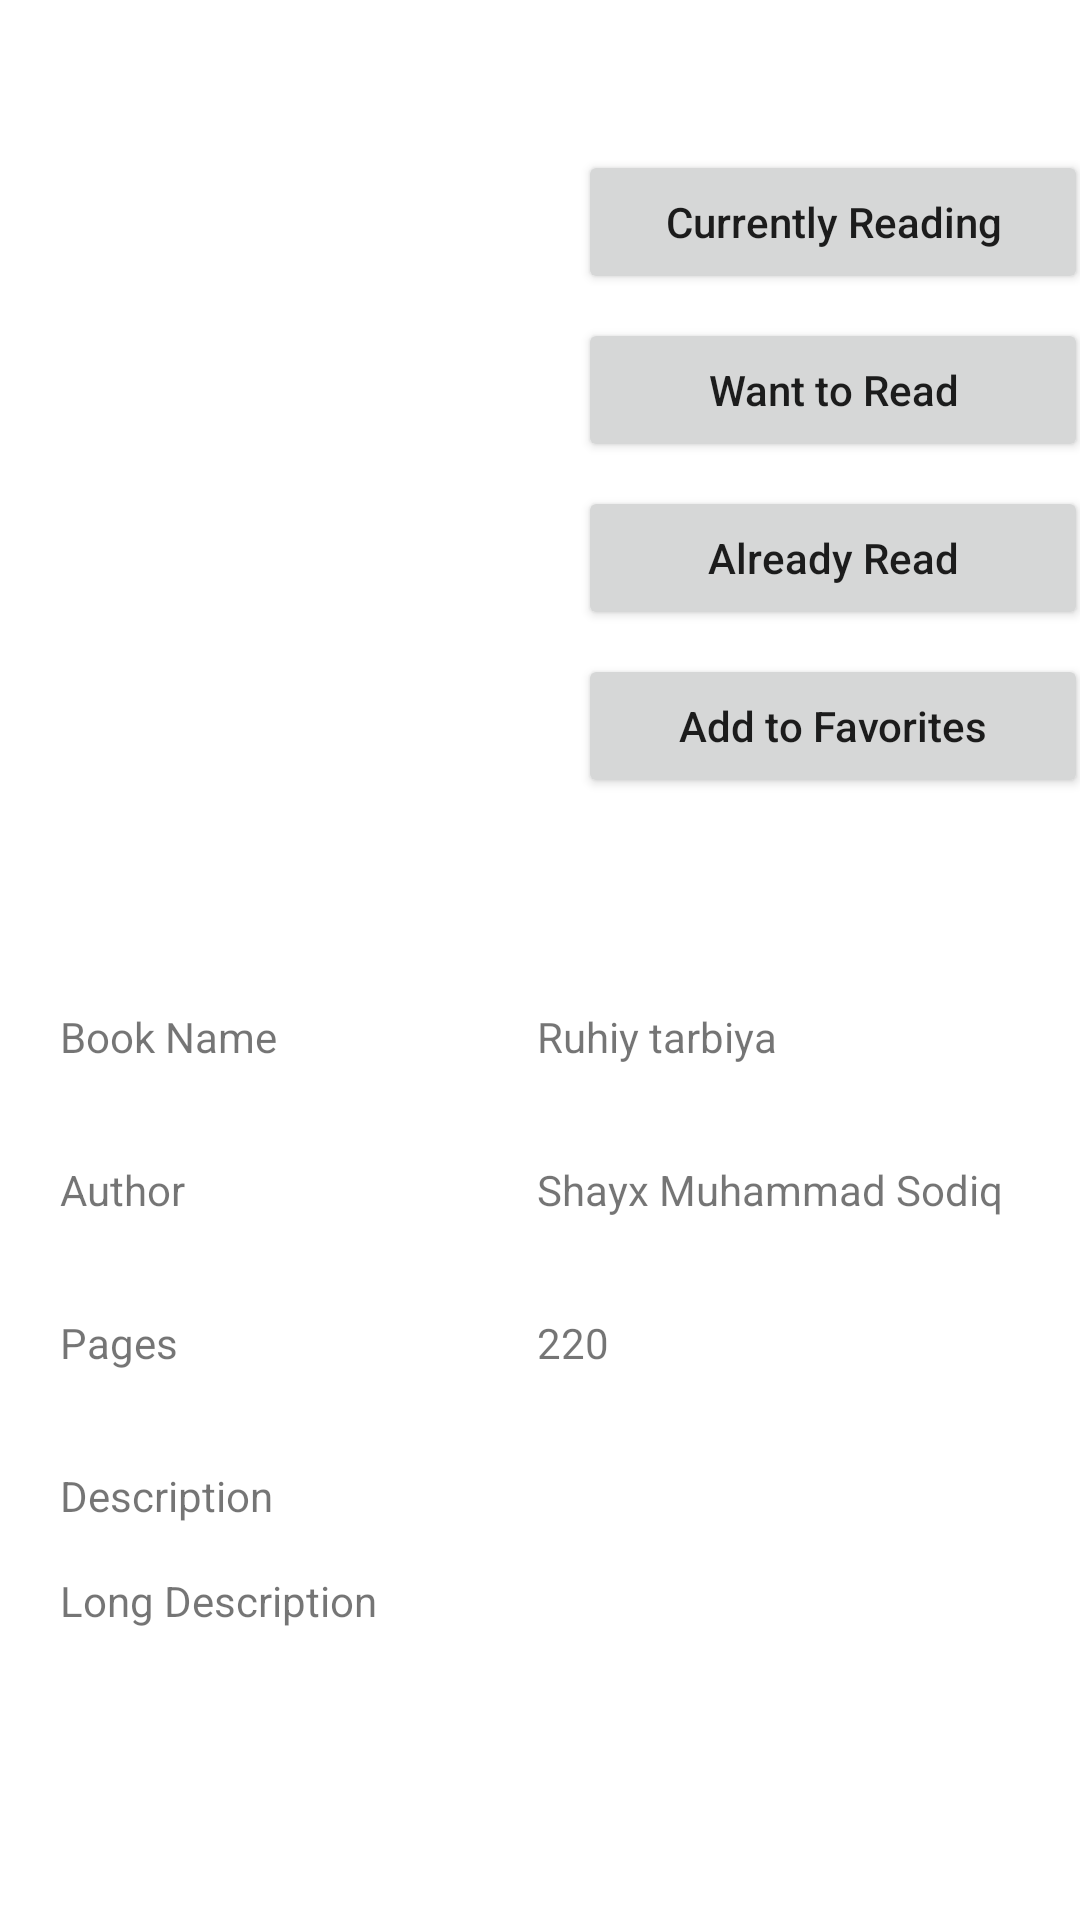

Here is an Android app screen rendered from its layout file. Give the layout XML and the strings, colors and styles it references.
<!-- AndroidManifest.xml: application theme Theme.MyLIbrary -->
<!-- res/layout/activity_book.xml -->
<?xml version="1.0" encoding="utf-8"?>
<RelativeLayout xmlns:android="http://schemas.android.com/apk/res/android"
    xmlns:app="http://schemas.android.com/apk/res-auto"
    xmlns:tools="http://schemas.android.com/tools"
    android:layout_width="match_parent"
    android:layout_height="match_parent"
    tools:context=".BookActivity">

    <ScrollView
        android:layout_width="match_parent"
        android:layout_height="match_parent">

        <androidx.constraintlayout.widget.ConstraintLayout
            android:layout_width="match_parent"
            android:layout_height="match_parent">

            <Button
                android:id="@+id/btnAddToCurrentlyReading"
                android:layout_width="170dp"
                android:layout_height="wrap_content"
                android:layout_marginTop="50dp"
                android:text="Currently Reading"
                android:textAllCaps="false"
                app:layout_constraintEnd_toEndOf="parent"
                app:layout_constraintStart_toStartOf="@+id/guideline2"
                app:layout_constraintTop_toTopOf="parent" />

            <Button
                android:id="@+id/btnAddToWantToReadList"
                android:layout_width="170dp"
                android:layout_height="wrap_content"
                android:layout_marginTop="8dp"
                android:text="Want to Read"
                android:textAllCaps="false"
                app:layout_constraintEnd_toEndOf="parent"
                app:layout_constraintStart_toStartOf="@+id/guideline2"
                app:layout_constraintTop_toBottomOf="@+id/btnAddToCurrentlyReading" />

            <Button
                android:id="@+id/btnAddToAlreadyReadList"
                android:layout_width="170dp"
                android:layout_height="wrap_content"
                android:layout_marginTop="8dp"
                android:text="Already Read"
                android:textAllCaps="false"
                app:layout_constraintEnd_toEndOf="parent"
                app:layout_constraintStart_toStartOf="@+id/guideline2"
                app:layout_constraintTop_toBottomOf="@+id/btnAddToWantToReadList" />

            <Button
                android:id="@+id/btnAddToFavorite"
                android:layout_width="170dp"
                android:layout_height="wrap_content"
                android:layout_marginTop="8dp"
                android:text="Add to Favorites"
                android:textAllCaps="false"
                app:layout_constraintEnd_toEndOf="parent"
                app:layout_constraintStart_toStartOf="@+id/guideline2"
                app:layout_constraintTop_toBottomOf="@+id/btnAddToAlreadyReadList" />

            <TextView
                android:id="@+id/BookName"
                android:layout_width="wrap_content"
                android:layout_height="wrap_content"
                android:layout_marginTop="16dp"
                android:text="Book Name"
                app:layout_constraintStart_toStartOf="@+id/guideline3"
                app:layout_constraintTop_toTopOf="@+id/guideline5" />

            <TextView
                android:id="@+id/txtBookName"
                android:layout_width="wrap_content"
                android:layout_height="wrap_content"
                android:text="Ruhiy tarbiya"
                app:layout_constraintBottom_toBottomOf="@+id/BookName"
                app:layout_constraintStart_toStartOf="@+id/guideline7"
                app:layout_constraintTop_toTopOf="@+id/BookName"
                app:layout_constraintVertical_bias="0.0" />

            <TextView
                android:id="@+id/txtAuthorName"
                android:layout_width="wrap_content"
                android:layout_height="wrap_content"
                android:text="Shayx Muhammad Sodiq"
                app:layout_constraintBottom_toBottomOf="@+id/Author"
                app:layout_constraintStart_toStartOf="@+id/guideline7"
                app:layout_constraintTop_toTopOf="@+id/Author"
                app:layout_constraintVertical_bias="0.0" />

            <TextView
                android:id="@+id/Pages"
                android:layout_width="wrap_content"
                android:layout_height="wrap_content"
                android:layout_marginTop="32dp"
                android:text="Pages"
                app:layout_constraintStart_toStartOf="@+id/guideline3"
                app:layout_constraintTop_toBottomOf="@+id/Author" />

            <TextView
                android:id="@+id/txtPages"
                android:layout_width="wrap_content"
                android:layout_height="wrap_content"
                android:text="220"
                app:layout_constraintBottom_toBottomOf="@+id/Pages"
                app:layout_constraintStart_toStartOf="@+id/guideline7"
                app:layout_constraintTop_toTopOf="@+id/Pages"
                app:layout_constraintVertical_bias="0.0" />

            <TextView
                android:id="@+id/Author"
                android:layout_width="wrap_content"
                android:layout_height="wrap_content"
                android:layout_marginTop="32dp"
                android:text="Author"
                app:layout_constraintStart_toStartOf="@+id/guideline3"
                app:layout_constraintTop_toBottomOf="@+id/BookName" />

            <TextView
                android:id="@+id/txtShortDescription"
                android:layout_width="wrap_content"
                android:layout_height="wrap_content"
                android:layout_marginTop="32dp"
                android:text="Description"
                app:layout_constraintStart_toStartOf="@+id/guideline3"
                app:layout_constraintTop_toBottomOf="@+id/Pages" />

            <TextView
                android:id="@+id/txtLongDescription"
                android:layout_width="match_parent"
                android:layout_height="wrap_content"
                android:layout_marginStart="20dp"
                android:layout_marginTop="16dp"
                android:layout_marginEnd="15dp"
                android:layout_marginBottom="8dp"
                android:autoSizeTextType="uniform"
                android:text="Long Description"
                app:layout_constraintBottom_toBottomOf="parent"
                app:layout_constraintEnd_toStartOf="@+id/guideline4"
                app:layout_constraintStart_toStartOf="@+id/guideline3"
                app:layout_constraintTop_toBottomOf="@+id/txtShortDescription"
                app:layout_constraintVertical_bias="1.0" />

            <androidx.constraintlayout.widget.Guideline
                android:id="@+id/guideline2"
                android:layout_width="wrap_content"
                android:layout_height="wrap_content"
                android:orientation="vertical"
                app:layout_constraintGuide_begin="195dp" />

            <androidx.constraintlayout.widget.Guideline
                android:id="@+id/guideline3"
                android:layout_width="wrap_content"
                android:layout_height="wrap_content"
                android:orientation="vertical"
                app:layout_constraintGuide_begin="20dp" />

            <androidx.constraintlayout.widget.Guideline
                android:id="@+id/guideline5"
                android:layout_width="wrap_content"
                android:layout_height="wrap_content"
                android:orientation="horizontal"
                app:layout_constraintGuide_begin="320dp" />

            <androidx.constraintlayout.widget.Guideline
                android:id="@+id/guideline7"
                android:layout_width="wrap_content"
                android:layout_height="wrap_content"
                android:orientation="vertical"
                app:layout_constraintGuide_begin="179dp" />

            <ImageView
                android:id="@+id/imgBook"
                android:layout_width="150dp"
                android:layout_height="wrap_content"
                android:layout_marginTop="50dp"
                app:layout_constraintEnd_toStartOf="@+id/guideline2"
                app:layout_constraintHorizontal_bias="0.425"
                app:layout_constraintStart_toStartOf="@+id/guideline3"
                app:layout_constraintTop_toTopOf="parent"
                tools:srcCompat="@tools:sample/avatars" />

            <androidx.constraintlayout.widget.Guideline
                android:id="@+id/guideline4"
                android:layout_width="wrap_content"
                android:layout_height="wrap_content"
                android:orientation="vertical"
                app:layout_constraintGuide_begin="395dp" />

        </androidx.constraintlayout.widget.ConstraintLayout>
    </ScrollView>

</RelativeLayout>
<!-- resources referenced by this layout -->
<resources>
  <style name="Theme.MyLIbrary" parent="Theme.MaterialComponents.DayNight.DarkActionBar">
          
          <item name="colorPrimary">@color/purple_500</item>
          <item name="colorPrimaryVariant">@color/purple_700</item>
          <item name="colorOnPrimary">@color/white</item>
          
          <item name="colorSecondary">@color/teal_200</item>
          <item name="colorSecondaryVariant">@color/teal_700</item>
          <item name="colorOnSecondary">@color/black</item>
          
          <item name="android:statusBarColor" tools:targetApi="l">?attr/colorPrimaryVariant</item>
          
      </style>
  <!-- not gathered from this repository: default colours our renderer supplied (Android Studio template values) -->
  <color name="purple_500">#FF6200EE</color>
  <color name="purple_700">#FF3700B3</color>
  <color name="teal_200">#FF03DAC5</color>
  <color name="teal_700">#FF018786</color>
  <color name="black">#FF000000</color>
  <color name="white">#FFFFFFFF</color>
</resources>
